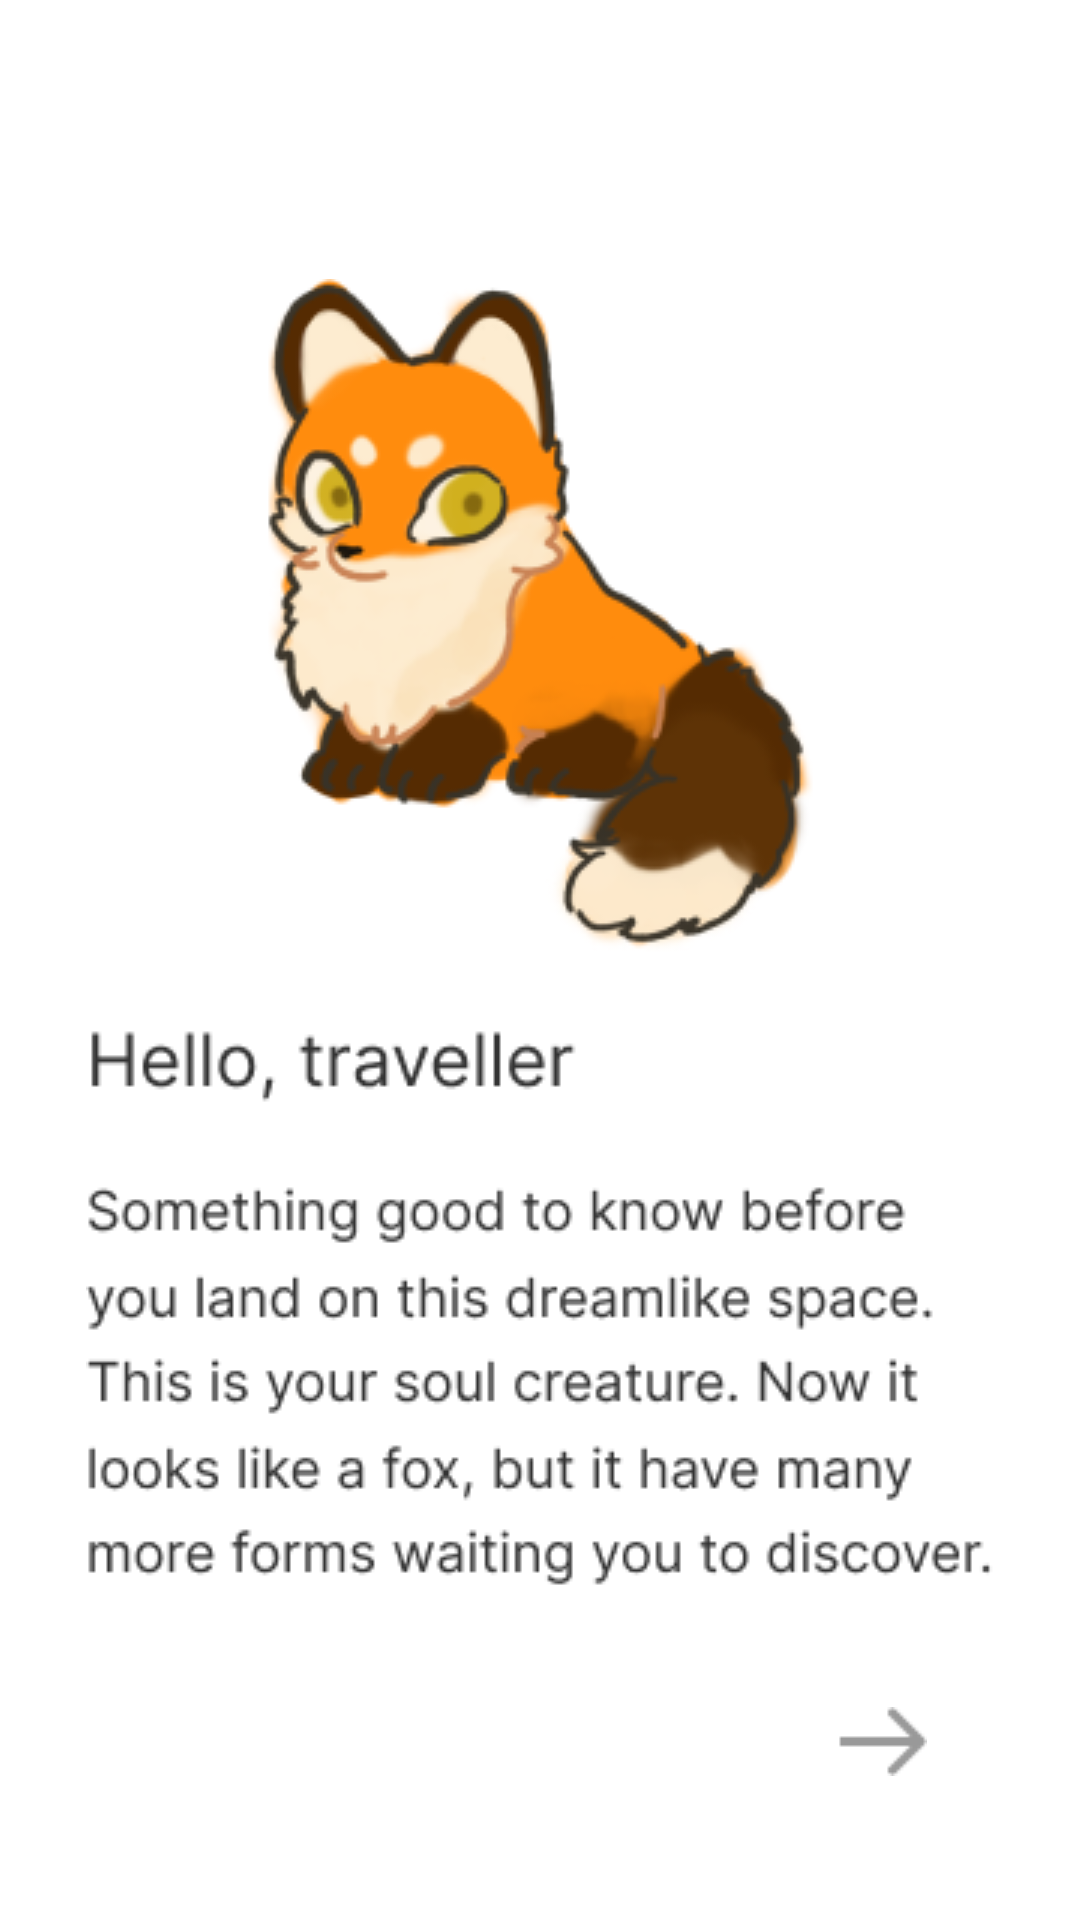

Android layout source for this screen:
<!-- AndroidManifest.xml: application theme Theme.Emotive -->
<!-- res/layout/activity_intro.xml -->
<?xml version="1.0" encoding="utf-8"?>
<androidx.constraintlayout.widget.ConstraintLayout xmlns:android="http://schemas.android.com/apk/res/android"
    xmlns:app="http://schemas.android.com/apk/res-auto"
    xmlns:tools="http://schemas.android.com/tools"
    android:layout_width="match_parent"
    android:layout_height="match_parent"
    tools:context=".IntroActivity">

    <ImageView
        android:id="@+id/introPage"
        android:layout_width="wrap_content"
        android:layout_height="wrap_content"
        app:layout_constraintBottom_toBottomOf="parent"
        app:layout_constraintEnd_toEndOf="parent"
        app:layout_constraintStart_toStartOf="parent"
        app:layout_constraintTop_toTopOf="parent"
        app:srcCompat="@drawable/intro_page" />

    <ImageView
        android:id="@+id/arrowButton"
        android:layout_width="wrap_content"
        android:layout_height="wrap_content"
        android:layout_marginEnd="51dp"
        android:layout_marginBottom="48dp"
        app:layout_constraintBottom_toBottomOf="parent"
        app:layout_constraintEnd_toEndOf="parent"
        app:srcCompat="@drawable/page_arrow" />
</androidx.constraintlayout.widget.ConstraintLayout>
<!-- resources referenced by this layout -->
<resources>
  <!-- drawable intro_page: png bitmap (drawable-v24, 50810 bytes) -->
  <!-- drawable page_arrow: png bitmap (drawable-v24, 296 bytes) -->
  <style name="Theme.Emotive" parent="Theme.MaterialComponents.DayNight.DarkActionBar">
          
          <item name="colorPrimary">@color/primary</item>
          <item name="colorPrimaryVariant">@color/tertiary</item>
          <item name="colorOnPrimary">@color/white</item>
          
          <item name="colorSecondary">@color/secondary</item>
          <item name="colorSecondaryVariant">@color/tertiary</item>
          <item name="colorOnSecondary">@color/black</item>
          
          <item name="android:statusBarColor" tools:targetApi="l">?attr/colorPrimaryVariant</item>
          
      </style>
  <color name="primary">#FFFF2222</color>
  <color name="tertiary">#FF65AFFF</color>
  <color name="white">#FFFFFFFF</color>
  <color name="secondary">#FFFF6618</color>
  <color name="black">#FF000000</color>
</resources>
